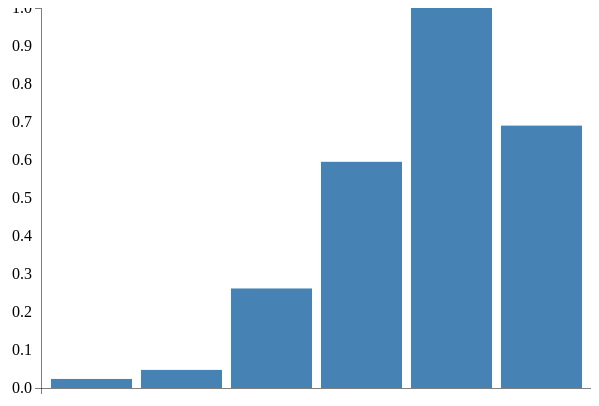
D3 v3 page, settled after 360 driven frames (6 s of simulated time); the page loaded 1 data file(s).


        
        var margin = {top:0, right:0, bottom:20, left:50},
		    width  = 600,
		    height = 400;

		var svg = d3.select("body")
				    .append("svg")
				    .attr("width", width)
				    .attr("height", height)
				    // .attr("viewBox", "0 0 " + width + " " + height);

		var yScale = d3.scale.linear()
    				   .range([height - margin.top - margin.bottom, 0]);

		var xScale = d3.scale.ordinal()
    				   .rangeRoundBands([0, width - margin.right - margin.left], .1);

    	var xAxis = d3.svg.axis()
					  .scale(xScale)
					  .orient("bottom");

		var yAxis = d3.svg.axis()
				      .scale(yScale)
				      .orient("left");

		d3.csv("WNBAInjuryClaims.csv", function(error, data){


			

			data = data.map(function(d){ d["Total Claims"] = +d["Total Claims"]; return d; });

			console.log(data)

			//yscale's domain is from zero to the maximum "Median Price" in your data
			yScale.domain([0, d3.max(data, function(d){ return d["Total Claims"]; })]);

			//xscale is unique values in your data (Age Group, since they are all different)
			xScale.domain(data.map(function(d){ return d["Year"]; }));


			svg.append("g")
			    .attr("transform", "translate(" + margin.left + "," + margin.top + ")")
			    .selectAll(".bar")
			    .data(data)
			    .enter()
			    .append("rect")
			    .attr("class", "bar")
			    .attr("x", function(d){ return xScale(d["Year"]); })
			    .attr("y", function(d){ return yScale(d["Total Claims"]); })
			    .attr("height", function(d){ return height - margin.top - margin.bottom - yScale(d["Total Claims"]); })
			    .attr("width", function(d){ return xScale.rangeBand(); });


					})

					//adding y axis to the left of the chart
			svg.append("g")
			    .attr("class", "y axis")
			    .attr("transform", "translate(" + margin.left + "," + margin.top + ")")
			    .call(yAxis);

			//adding x axis to the bottom of chart
			svg.append("g")
			    .attr("class", "x axis")
			    .attr("transform", "translate(" + margin.left + "," + (height - margin.bottom) + ")")
			    .call(xAxis);





    

### data: WNBAInjuryClaims.csv, 63 bytes — head not shown